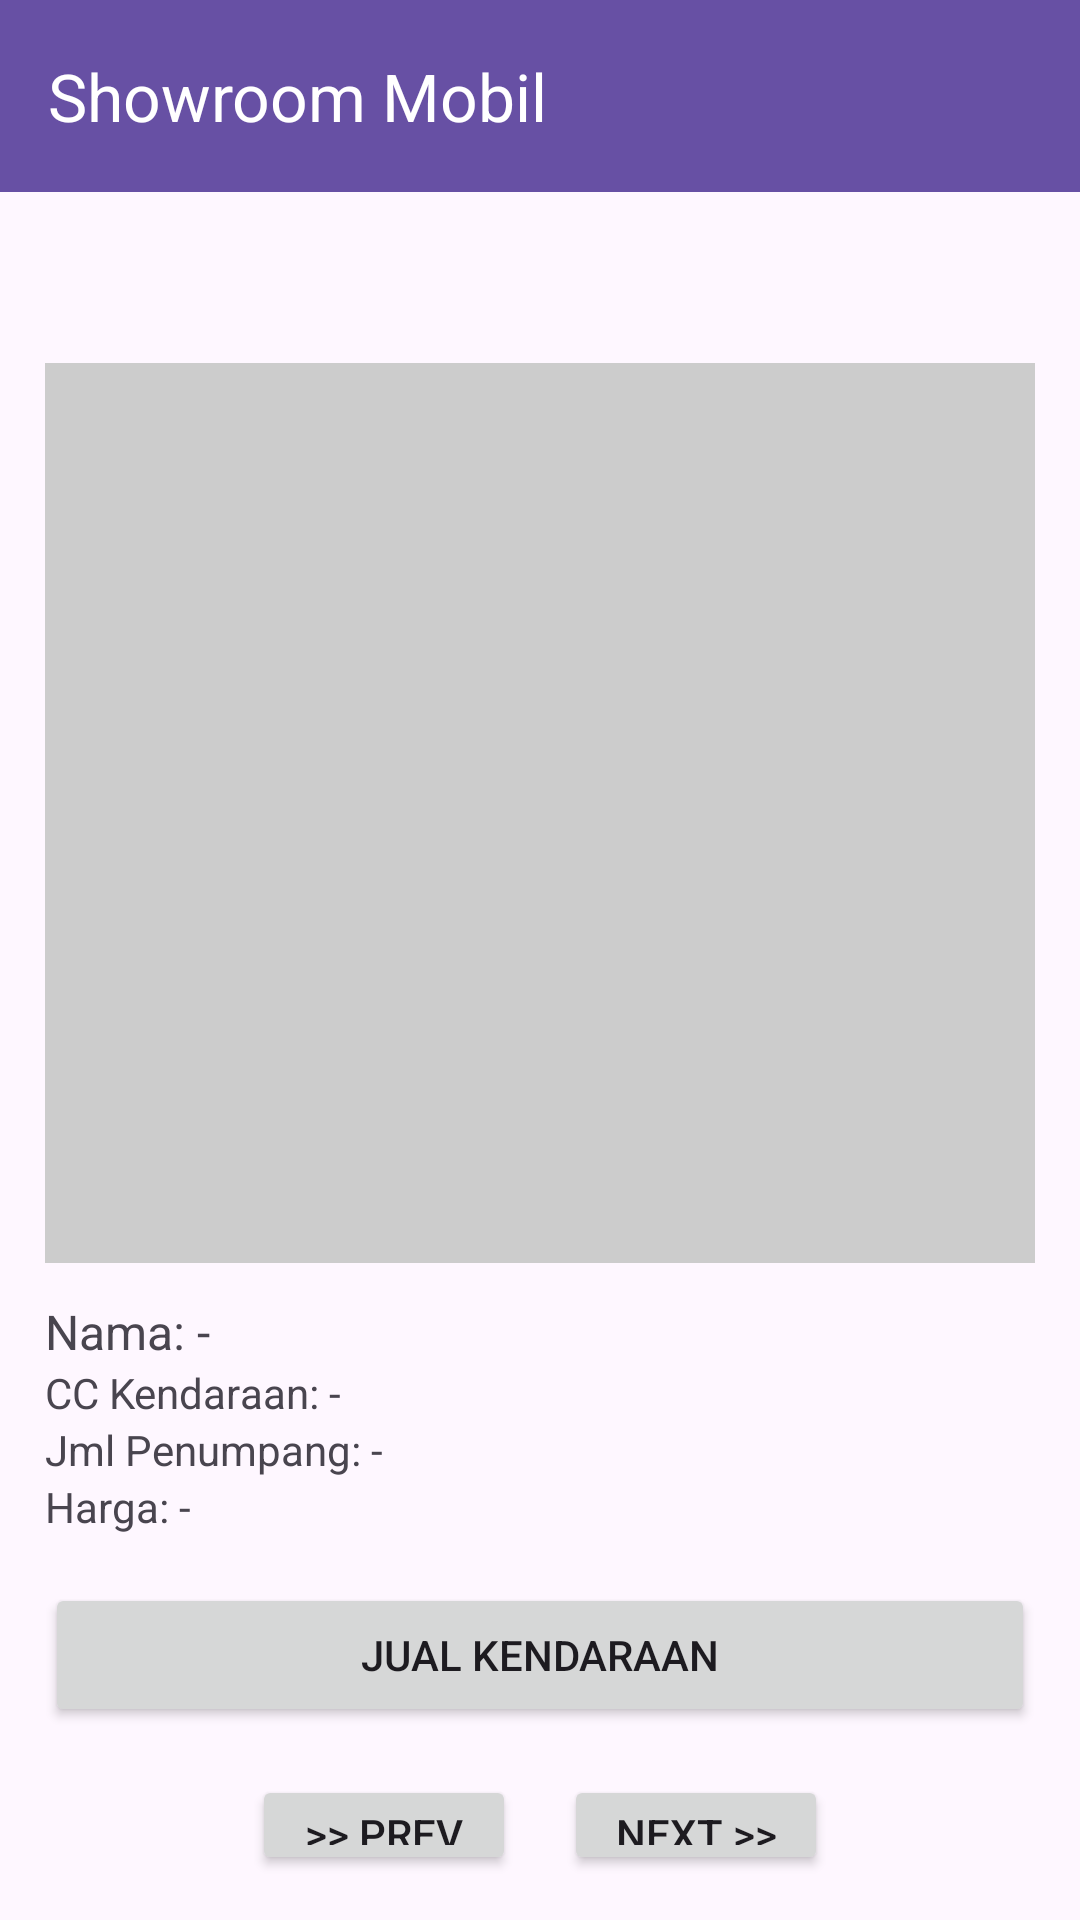

Here is an Android app screen rendered from its layout file. Give the layout XML and the strings, colors and styles it references.
<!-- AndroidManifest.xml: application theme Theme.DeallerApp -->
<!-- res/layout/activity_jual_produk.xml -->
<?xml version="1.0" encoding="utf-8"?>
<LinearLayout xmlns:android="http://schemas.android.com/apk/res/android"
    xmlns:app="http://schemas.android.com/apk/res-auto"
    android:orientation="vertical"
    android:layout_width="match_parent"
    android:layout_height="match_parent">

    
    <androidx.appcompat.widget.Toolbar
        android:id="@+id/toolbar"
        android:layout_width="match_parent"
        android:layout_height="wrap_content"
        android:background="?attr/colorPrimary"
        android:theme="@style/ThemeOverlay.AppCompat.Dark.ActionBar"
        app:title="Showroom Mobil" />

    
    <LinearLayout
        android:orientation="vertical"
        android:layout_marginTop="30dp"
        android:padding="15dp"
        android:layout_width="match_parent"
        android:layout_height="match_parent">

        
        <ImageView
            android:id="@+id/imgKendaraan"
            android:layout_width="match_parent"
            android:layout_height="300dp"
            android:layout_marginTop="12dp"
            android:scaleType="centerCrop"
            android:background="#CCCCCC" />

        
        <TextView
            android:id="@+id/tvNama"
            android:text="Nama: -"
            android:textSize="16sp"
            android:layout_marginTop="12dp"
            android:layout_width="match_parent"
            android:layout_height="wrap_content" />

        <TextView
            android:id="@+id/tvCC"
            android:text="CC Kendaraan: -"
            android:layout_width="match_parent"
            android:layout_height="wrap_content" />

        <TextView
            android:id="@+id/tvPenumpang"
            android:text="Jml Penumpang: -"
            android:layout_width="match_parent"
            android:layout_height="wrap_content" />

        <TextView
            android:id="@+id/tvHarga"
            android:text="Harga: -"
            android:layout_width="match_parent"
            android:layout_height="wrap_content" />

        
        <Button
            android:id="@+id/btnJual"
            android:text="Jual Kendaraan"
            android:layout_marginTop="16dp"
            android:layout_width="match_parent"
            android:layout_height="wrap_content" />

        
        <LinearLayout
            android:orientation="horizontal"
            android:gravity="center"
            android:layout_marginTop="16dp"
            android:layout_width="match_parent"
            android:layout_height="wrap_content">

            <Button
                android:id="@+id/btnPrev"
                android:text="&gt;&gt; Prev"
                android:layout_width="wrap_content"
                android:layout_height="wrap_content" />

            <Button
                android:id="@+id/btnNext"
                android:text="Next &gt;&gt;"
                android:layout_marginStart="16dp"
                android:layout_width="wrap_content"
                android:layout_height="wrap_content" />
        </LinearLayout>
    </LinearLayout>
</LinearLayout>
<!-- resources referenced by this layout -->
<resources>
  <style name="Theme.DeallerApp" parent="Base.Theme.DeallerApp" />
  <style name="Base.Theme.DeallerApp" parent="Theme.Material3.DayNight.NoActionBar">
          
          
      </style>
</resources>
